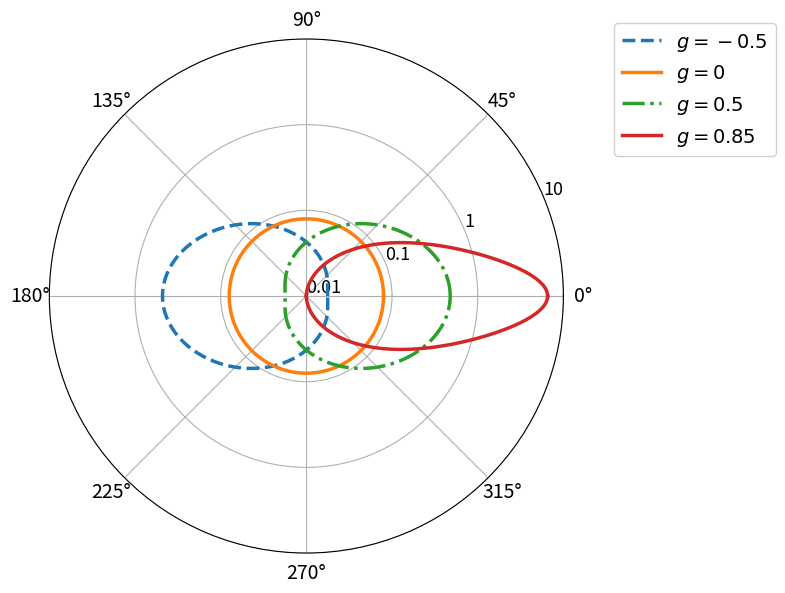

This chart was generated by the following Python code:
import numpy as np
import matplotlib.pyplot as plt

def hg(g, theta):
    return (1 - g**2) / (4 * np.pi * (1 + g**2 - 2*g*np.cos(theta))**1.5)

theta = np.linspace(0, 2*np.pi, 1000)

fig, ax = plt.subplots(subplot_kw={'projection': 'polar'}, figsize=(8, 8))

for g, ls in [(-0.5, '--'), (0, '-'), (0.5, '-.'), (0.85, '-')]:
    r = hg(g, theta)
    ax.plot(theta, r, ls, label=f'$g = {g}$', linewidth=2.5)

ax.set_rscale('log')
ax.set_rlim(0.01, 10)
ax.set_rticks([0.01, 0.1, 1, 10])
ax.set_yticklabels(['0.01', '0.1', '1', '10'], fontsize=13)
ax.tick_params(axis='y', pad=15)
ax.tick_params(axis='x', labelsize=14)
ax.set_theta_zero_location('E')
ax.legend(loc='upper left', bbox_to_anchor=(1.08, 1.05), fontsize=14, framealpha=0.9)
plt.tight_layout()
plt.savefig('hg_lobes.pdf', bbox_inches='tight')
plt.savefig('hg_lobes.png', bbox_inches='tight', dpi=300)
